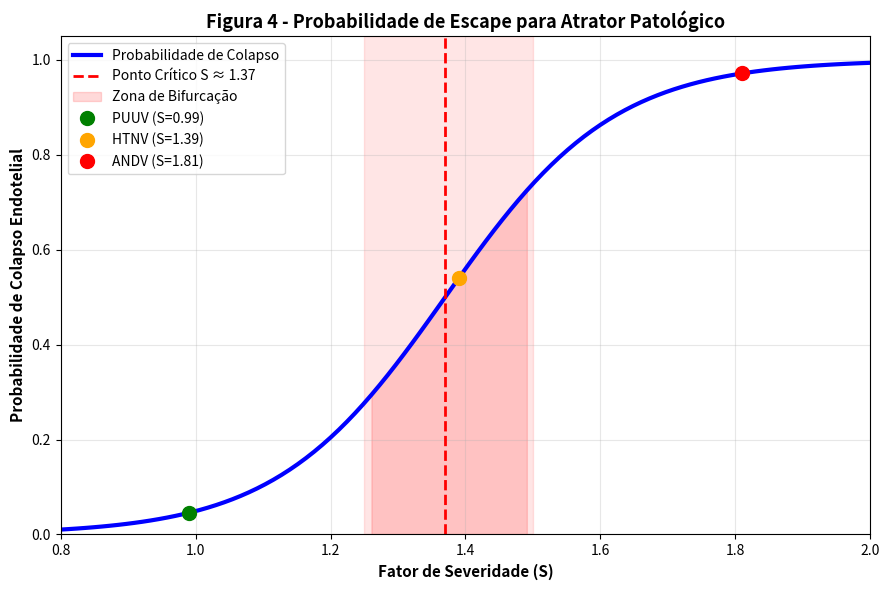

Write the Python code that produced this figure.
"""Figura 4 - Probabilidade de Colapso Endotelial (Análise de Bifurcação)
Mostra a transição entre dinâmicas saudáveis e patológicas conforme o fator de severidade S aumenta.
"""

import matplotlib.pyplot as plt
import numpy as np

# Parâmetros de bifurcação
S_values = np.linspace(0.8, 2.0, 100)
prob = 1 / (1 + np.exp(-8*(S_values - 1.37)))  # Curva sigmoide (ponto crítico em S ≈ 1.37)

print("\nAnálise de Bifurcação:")
print("-" * 50)
print(f"Ponto crítico (S): 1.37")
print(f"Zona de bifurcação: S ∈ [1.25, 1.50]")
print(f"Probability at S=0.99 (PUUV): {1 / (1 + np.exp(-8*(0.99 - 1.37))):.3f}")
print(f"Probability at S=1.39 (HTNV): {1 / (1 + np.exp(-8*(1.39 - 1.37))):.3f}")
print(f"Probability at S=1.81 (ANDV): {1 / (1 + np.exp(-8*(1.81 - 1.37))):.3f}")
print("-" * 50)

# Visualização
fig, ax = plt.subplots(figsize=(9, 6))

# Curva principal
ax.plot(S_values, prob, 'b-', linewidth=3, label='Probabilidade de Colapso')

# Ponto crítico
ax.axvline(1.37, color='red', linestyle='--', linewidth=2, label='Ponto Crítico S ≈ 1.37')

# Zona de bifurcação
ax.fill_between(S_values, 0, prob, where=(S_values >= 1.25) & (S_values <= 1.50), 
                color='red', alpha=0.15, label='Zona de Bifurcação')
ax.axvspan(1.25, 1.50, alpha=0.1, color='red')

# Pontos das cepas
cepa_S = [0.99, 1.39, 1.81]
cepa_names = ['PUUV', 'HTNV', 'ANDV']
cepa_probs = [1 / (1 + np.exp(-8*(s - 1.37))) for s in cepa_S]
cepa_colors = ['green', 'orange', 'red']

for s, name, prob_val, color in zip(cepa_S, cepa_names, cepa_probs, cepa_colors):
    ax.plot(s, prob_val, 'o', markersize=10, color=color, label=f'{name} (S={s})', zorder=5)

ax.set_title('Figura 4 - Probabilidade de Escape para Atrator Patológico', 
             fontsize=13, fontweight='bold')
ax.set_xlabel('Fator de Severidade (S)', fontsize=11, fontweight='bold')
ax.set_ylabel('Probabilidade de Colapso Endotelial', fontsize=11, fontweight='bold')
ax.legend(loc='upper left', fontsize=10)
ax.grid(True, alpha=0.3)
ax.set_xlim([0.8, 2.0])
ax.set_ylim([0, 1.05])

plt.tight_layout()
plt.savefig('figura4_bifurcacao_colapso.png', dpi=300, bbox_inches='tight')
print("\n✓ Figura 4 salva como 'figura4_bifurcacao_colapso.png'")
plt.show()
